Run: headless pygame with SDL's dummy video driver; simulated clock (each Clock.tick advances the game by its frame time, no real sleeping); random seed 0; keys injected as events and as key.get_pressed() state; mouse plan: one left click at the window centre at the start of phase 2, then a move to the lower-right quarter at the start of phase 3.
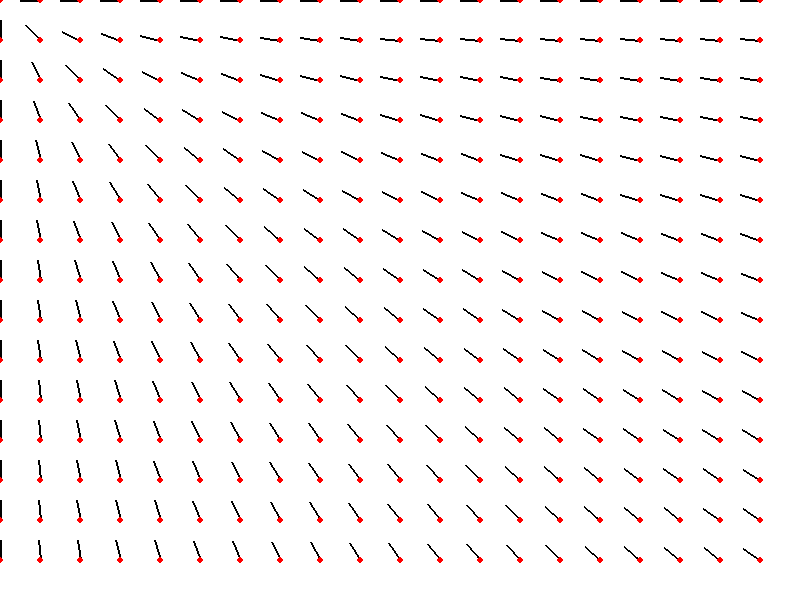
Frame 1 of 4 · flips 1–60 · no input
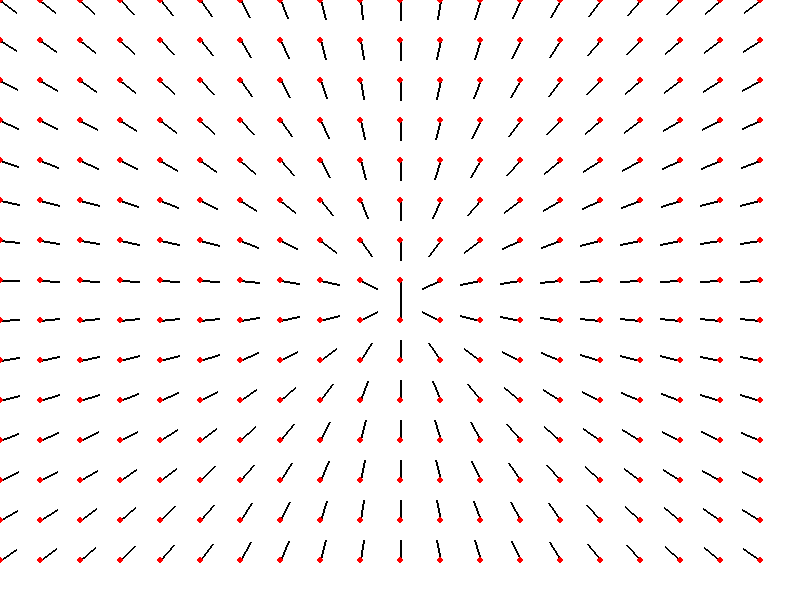
Frame 2 of 4 · flips 61–180 · clicked the window centre · tapped SPACE, RETURN · held RIGHT (→), D
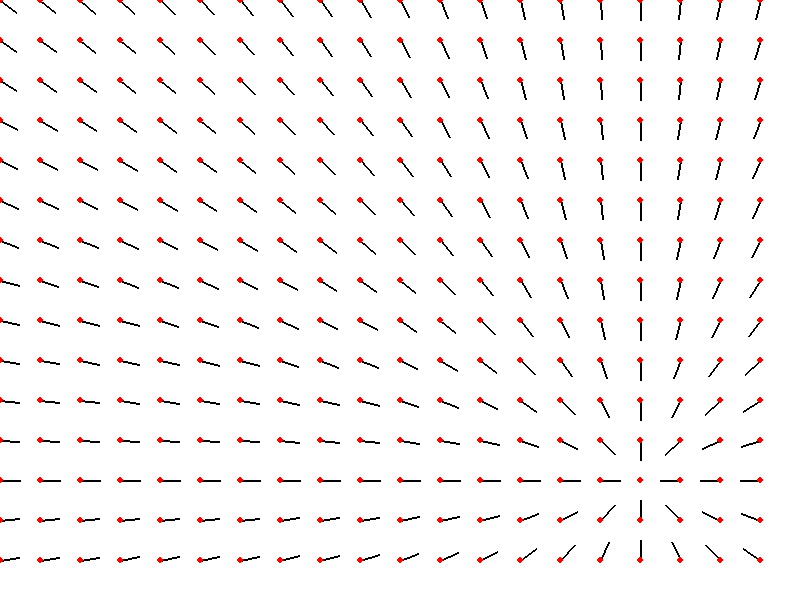
Frame 3 of 4 · flips 181–300 · moved the mouse to the lower-right quarter · held DOWN (↓), S
Frame 4 of 4 · flips 301–420 · held LEFT (←), A, UP (↑), W · screen unchanged from frame 3, image omitted

The pygame program that drew these frames:

#graph1.py

from pygame import *
from random import *
from math import *

screen = display.set_mode((800, 600))
running = True
screen.fill((255,255,255))

def distform(x1, y1, x2, y2):
    return ((x1-x2)**2+(y1-y2)**2)**(1/2)

while running:
    for e in event.get():
        if e.type == QUIT:
            running = False
    #--------------------------------------------
    screen.fill((255,255,255))
    mx, my = mouse.get_pos()
    for i in range (0,20):
        for j in range (0,15):
            x = i*40
            y = j*40
            a = mx-x
            b = my-y
            d = hypot(a,b)
            d = max(1, d)
            draw.line(screen,(0,0,0),(x,y),(20*a/d+x,20*b/d+y),2)
            draw.circle(screen,(255,0,0),(i*40, j*40),3)
    #--------------------------------------------
    display.flip()

quit()
            
